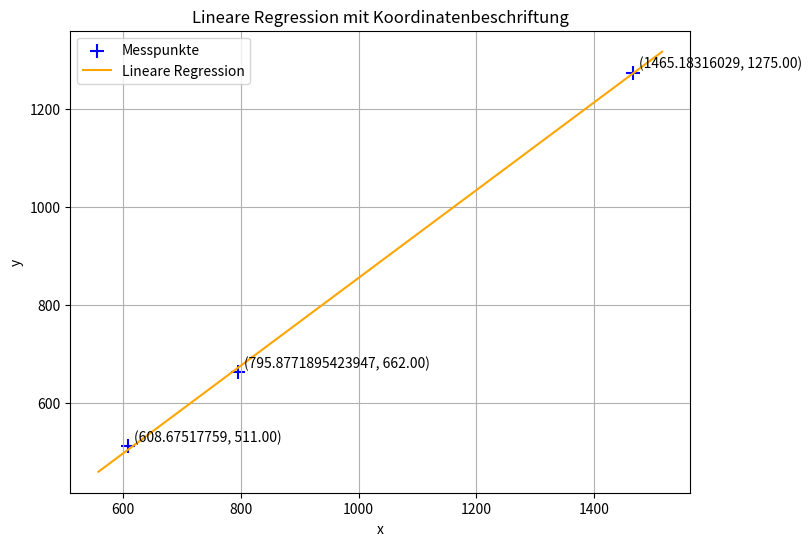

Here is the Python script that generated this plot:
import numpy as np
import matplotlib.pyplot as plt

# Deine Punkte
x = np.array([608.67517759, 795.8771895423947, 1465.18316029])
y = np.array([511, 662, 1275])

# Lineare Regression (Berechnung)
x_mean = np.mean(x)
y_mean = np.mean(y)

m = np.sum((x - x_mean) * (y - y_mean)) / np.sum((x - x_mean)**2)
b = y_mean - m * x_mean

# Geradengleichung in der Konsole ausgeben
print(f"Geradengleichung: y = {m:.6f}x  {b:.6f}")

# Gerade für das Diagramm
x_line = np.linspace(min(x)-50, max(x)+50, 100)
y_line = m * x_line + b

# Plot
plt.figure(figsize=(8, 6))

# Punkte (blau, +)
plt.scatter(x, y, color="blue", marker="+", s=100, label="Messpunkte")

# Gerade (orange)
plt.plot(x_line, y_line, color="orange", label="Lineare Regression")

# Koordinaten-Beschriftung
for i in range(len(x)):
    label = f"({x[i]}, {y[i]:.2f})"
    plt.text(x[i] + 10, y[i] + 10, label, fontsize=10)

# Achsen & Titel
plt.xlabel("x")
plt.ylabel("y")
plt.title("Lineare Regression mit Koordinatenbeschriftung")
plt.legend()
plt.grid(True)

plt.show()
